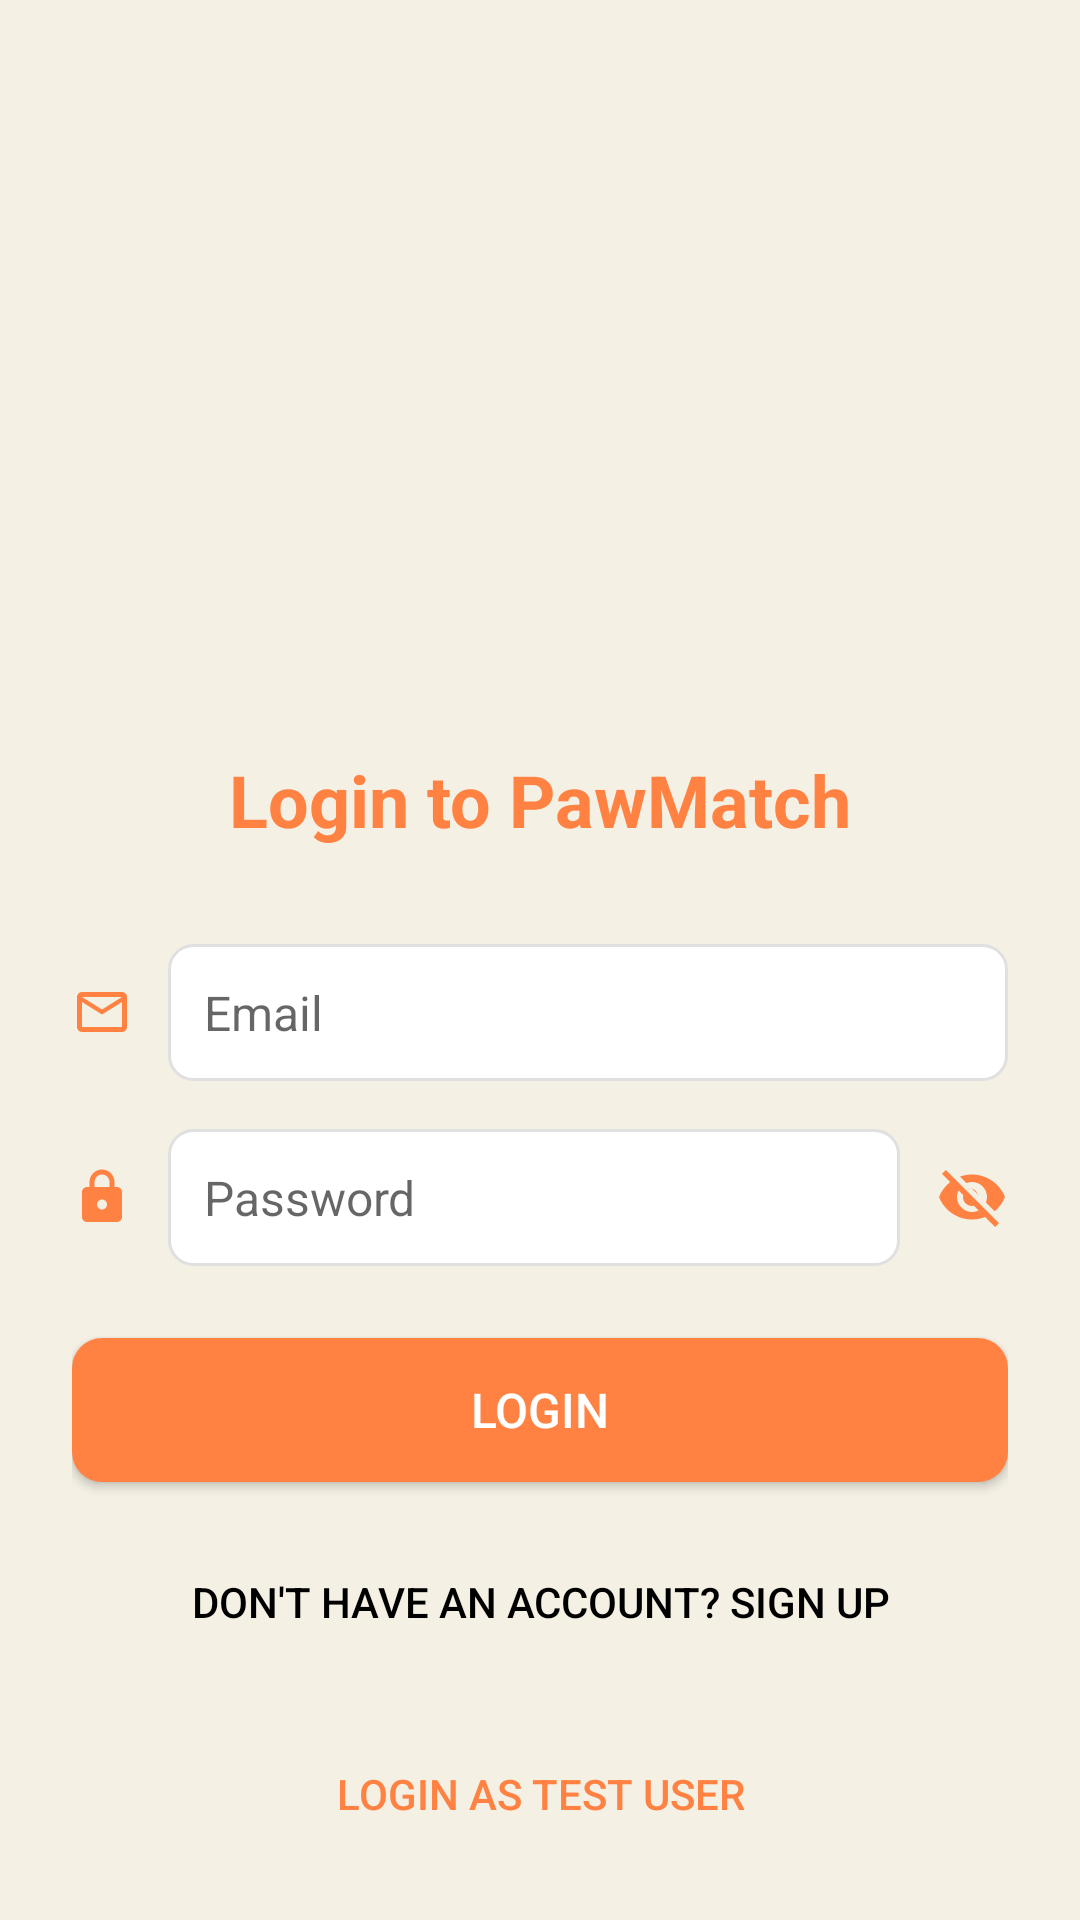

Produce the Android XML layout that renders to this screen, including the resource entries it uses.
<!-- AndroidManifest.xml: application theme Theme.Pawmatch -->
<!-- res/layout/activity_login.xml -->
<?xml version="1.0" encoding="utf-8"?>
<LinearLayout xmlns:android="http://schemas.android.com/apk/res/android"
    xmlns:app="http://schemas.android.com/apk/res-auto"
    android:layout_width="match_parent"
    android:layout_height="match_parent"
    android:orientation="vertical"
    android:padding="24dp"
    android:gravity="center"
    android:background="@color/appBackground">

    <ImageView
        android:layout_width="200dp"
        android:layout_height="200dp"
        android:src="@drawable/pawmatchlogobw"
        android:layout_marginBottom="32dp"/>

    <TextView
        android:layout_width="wrap_content"
        android:layout_height="wrap_content"
        android:textColor="@color/splash_background"
        android:text="@string/login_to_pawmatch"
        android:textSize="24sp"
        android:textStyle="bold"
        android:layout_marginBottom="32dp"/>

    
    <LinearLayout
        android:layout_width="match_parent"
        android:layout_height="wrap_content"
        android:orientation="horizontal"
        android:gravity="center_vertical"
        android:layout_marginBottom="16dp">

        <ImageView
            android:layout_width="20dp"
            android:layout_height="20dp"
            android:src="@drawable/ic_email"
            android:layout_marginEnd="12dp"
            app:tint="@color/splash_background"
            android:contentDescription="Email icon"/>

        <EditText
            android:id="@+id/emailEditText"
            android:layout_width="match_parent"
            android:layout_height="wrap_content"
            android:background="@drawable/edittext_background"
            android:hint="Email"
            android:inputType="textEmailAddress"
            android:padding="12dp"
            android:textSize="16sp"
            android:textColor="#424242"/>
    </LinearLayout>

    
    <LinearLayout
        android:layout_width="match_parent"
        android:layout_height="wrap_content"
        android:orientation="horizontal"
        android:gravity="center_vertical"
        android:layout_marginBottom="24dp">

        <ImageView
            android:layout_width="20dp"
            android:layout_height="20dp"
            android:src="@drawable/ic_lock"
            android:layout_marginEnd="12dp"
            app:tint="@color/splash_background"
            android:contentDescription="Password icon"/>

        <EditText
            android:id="@+id/passwordEditText"
            android:layout_width="0dp"
            android:layout_height="wrap_content"
            android:layout_weight="1"
            android:background="@drawable/edittext_background"
            android:hint="Password"
            android:inputType="textPassword"
            android:padding="12dp"
            android:textSize="16sp"
            android:textColor="#424242"/>

        <ImageView
            android:id="@+id/togglePasswordVisibility"
            android:layout_width="24dp"
            android:layout_height="24dp"
            android:src="@drawable/ic_visibility_off"
            android:layout_marginStart="12dp"
            app:tint="@color/splash_background"
            android:contentDescription="Toggle password visibility"/>
    </LinearLayout>

    
    <Button
        android:id="@+id/loginButton"
        android:layout_width="match_parent"
        android:layout_height="wrap_content"
        android:layout_marginBottom="16dp"
        android:background="@drawable/rounded_button_background"
        android:backgroundTint="@color/splash_background"
        android:minHeight="48dp"
        android:padding="12dp"
        android:text="@string/login"
        android:textColor="@color/white"
        android:textSize="16sp"/>

    
    <Button
        android:id="@+id/backToSignUpButton"
        android:layout_width="wrap_content"
        android:layout_height="48dp"
        android:gravity="center"
        android:padding="8dp"
        android:text="@string/don_t_have_an_account_sign_up"
        android:textColor="@color/black"
        android:background="@null"
        android:textSize="14sp"/>

    
    <Button
        android:id="@+id/testUserButton"
        android:layout_width="wrap_content"
        android:layout_height="48dp"
        android:layout_marginTop="16dp"
        android:gravity="center"
        android:padding="8dp"
        android:text="Login as Test User"
        android:textColor="@color/splash_background"
        android:background="@null"
        android:textSize="14sp"/>

    
    <ProgressBar
        android:id="@+id/progressBar"
        android:layout_width="wrap_content"
        android:layout_height="wrap_content"
        android:layout_marginTop="16dp"
        android:visibility="gone"/>
</LinearLayout>
<!-- resources referenced by this layout -->
<resources>
  <color name="appBackground">#f4f0e4</color>
  <color name="black">#FF000000</color>
  <color name="splash_background">#FFFF8243</color>
  <color name="white">#FFFFFFFF</color>
  <!-- drawable edittext_background (drawable) -->
  <?xml version="1.0" encoding="utf-8"?>
  <shape xmlns:android="http://schemas.android.com/apk/res/android"
      android:shape="rectangle">
      <corners android:radius="8dp" />
      <solid android:color="#FFFFFF" />
      <stroke
          android:width="1dp"
          android:color="#E0E0E0" />
      <padding
          android:left="8dp"
          android:right="8dp"
          android:top="8dp"
          android:bottom="8dp" />
  </shape>
  <!-- drawable ic_email (drawable) -->
  <?xml version="1.0" encoding="utf-8"?>
  <vector xmlns:android="http://schemas.android.com/apk/res/android"
      android:width="24dp"
      android:height="24dp"
      android:viewportWidth="24"
      android:viewportHeight="24">
      <path
          android:fillColor="#000000"
          android:pathData="M20,4H4C2.9,4 2,4.9 2,6v12c0,1.1 0.9,2 2,2h16c1.1,0 2,-0.9 2,-2V6C22,4.9 21.1,4 20,4zM20,18H4V8l8,5 8,-5V18zM12,11L4,6h16L12,11z"/>
  </vector>
  <!-- drawable ic_lock (drawable) -->
  <?xml version="1.0" encoding="utf-8"?>
  <vector xmlns:android="http://schemas.android.com/apk/res/android"
      android:width="24dp"
      android:height="24dp"
      android:viewportWidth="24"
      android:viewportHeight="24">
      <path
          android:fillColor="#000000"
          android:pathData="M18,8h-1V6c0,-2.76 -2.24,-5 -5,-5S7,3.24 7,6v2H6c-1.1,0 -2,0.9 -2,2v10c0,1.1 0.9,2 2,2h12c1.1,0 2,-0.9 2,-2V10C20,8.9 19.1,8 18,8zM12,17c-1.1,0 -2,-0.9 -2,-2s0.9,-2 2,-2 2,0.9 2,2S13.1,17 12,17zM15,8H9V6c0,-1.66 1.34,-3 3,-3s3,1.34 3,3V8z"/>
  </vector>
  <!-- drawable ic_visibility_off (drawable) -->
  <?xml version="1.0" encoding="utf-8"?>
  <vector xmlns:android="http://schemas.android.com/apk/res/android"
      android:width="24dp"
      android:height="24dp"
      android:viewportWidth="24"
      android:viewportHeight="24">
      <path
          android:fillColor="#000000"
          android:pathData="M12,7c2.76,0 5,2.24 5,5 0,0.65 -0.13,1.26 -0.36,1.83l2.92,2.92c1.51,-1.26 2.7,-2.89 3.43,-4.75 -1.73,-4.39 -6,-7.5 -11,-7.5 -1.4,0 -2.74,0.25 -3.98,0.7l2.16,2.16C10.74,7.13 11.35,7 12,7zM2,4.27l2.28,2.28 0.46,0.46C3.08,8.3 1.78,10.02 1,12c1.73,4.39 6,7.5 11,7.5 1.55,0 3.03,-0.3 4.38,-0.84l0.42,0.42L19.73,22l1.27,-1.27L3.27,3L2,4.27zM7.53,9.8l1.55,1.55c-0.05,0.21 -0.08,0.43 -0.08,0.65 0,1.66 1.34,3 3,3 0.22,0 0.44,-0.03 0.65,-0.08l1.55,1.55c-0.67,0.33 -1.41,0.53 -2.2,0.53 -2.76,0 -5,-2.24 -5,-5 0,-0.79 0.2,-1.53 0.53,-2.2zM11.84,9.02l2.14,2.14L14,12c0,-1.66 -1.34,-3 -3,-3 -0.16,0 -0.31,0.02 -0.46,0.05L11.84,9.02z"/>
  </vector>
  <!-- drawable rounded_button_background (drawable) -->
  <?xml version="1.0" encoding="utf-8"?>
  <shape xmlns:android="http://schemas.android.com/apk/res/android"
      android:shape="rectangle">
      <corners android:radius="10dp" />
      <solid android:color="@color/splash_background" />
  </shape>
  <string name="don_t_have_an_account_sign_up">Don\'t have an account? Sign Up</string>
  <string name="login">Login</string>
  <string name="login_to_pawmatch">Login to PawMatch</string>
  <style name="Theme.Pawmatch" parent="Theme.AppCompat.Light.NoActionBar">
          
          <item name="colorPrimary">@color/splash_background</item>
          <item name="colorPrimaryDark">@color/splash_background</item>
          <item name="colorAccent">@color/splash_background</item>
          
          <item name="android:statusBarColor">@color/splash_background</item>
          
          <item name="android:windowBackground">@color/white</item>
      </style>
</resources>
